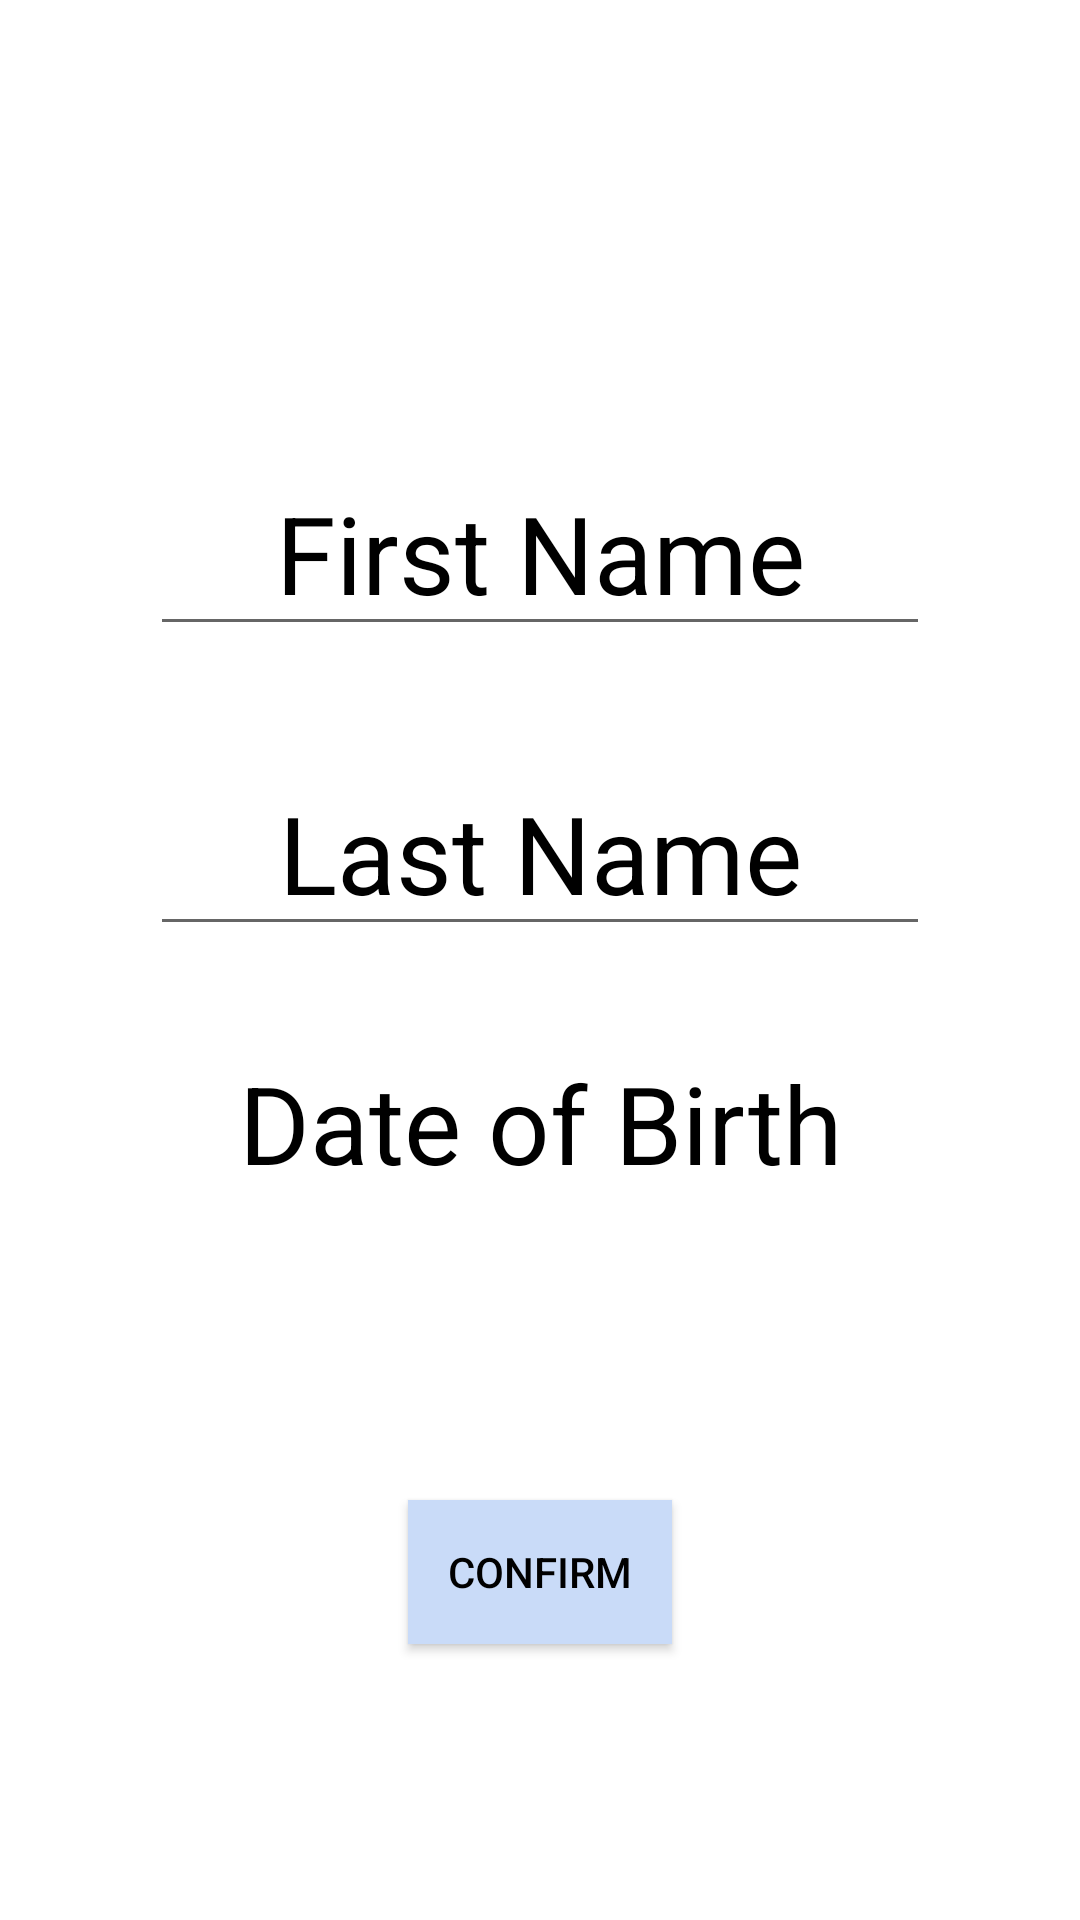

This screen was rendered from an Android layout file. Write that file and the resources it references.
<!-- AndroidManifest.xml: application theme AppTheme -->
<!-- res/layout/activity_start_screen.xml -->
<?xml version="1.0" encoding="utf-8"?>
<androidx.constraintlayout.widget.ConstraintLayout xmlns:android="http://schemas.android.com/apk/res/android"
    xmlns:app="http://schemas.android.com/apk/res-auto"
    xmlns:tools="http://schemas.android.com/tools"
    android:layout_width="match_parent"
    android:layout_height="match_parent"
    android:background="@color/backgroundColor"
    tools:context=".Start_screen">

    <EditText
        android:id="@+id/first_name"
        android:layout_width="0dp"
        android:layout_height="wrap_content"
        android:layout_marginStart="50dp"
        android:layout_marginLeft="50dp"
        android:layout_marginTop="150dp"
        android:layout_marginEnd="50dp"
        android:layout_marginRight="50dp"
        android:gravity="center"
        android:hint="First Name"
        android:inputType="textPersonName"
        android:textColorHint="@color/textColor"
        android:textSize="36sp"
        app:drawableTint="#514B4B"
        app:layout_constraintEnd_toEndOf="parent"
        app:layout_constraintStart_toStartOf="parent"
        app:layout_constraintTop_toTopOf="parent" />

    <EditText
        android:id="@+id/last_name"
        android:layout_width="0dp"
        android:layout_height="wrap_content"
        android:layout_marginStart="50dp"
        android:layout_marginLeft="50dp"
        android:layout_marginTop="250dp"
        android:layout_marginEnd="50dp"
        android:layout_marginRight="50dp"
        android:gravity="center"
        android:hint="Last Name"
        android:inputType="textPersonName"
        android:textColorHint="@color/textColor"
        android:textSize="36sp"
        app:layout_constraintEnd_toEndOf="parent"
        app:layout_constraintStart_toStartOf="parent"
        app:layout_constraintTop_toTopOf="parent" />

    <TextView
        android:id="@+id/date_of_birth"
        android:layout_width="0dp"
        android:layout_height="wrap_content"
        android:layout_marginStart="50dp"
        android:layout_marginLeft="50dp"
        android:layout_marginTop="350dp"
        android:layout_marginEnd="50dp"
        android:layout_marginRight="50dp"
        android:gravity="center"
        android:hint="Date of Birth"
        android:inputType="date"
        android:textColorHint="@color/textColor"
        android:textSize="36sp"
        app:layout_constraintEnd_toEndOf="parent"
        app:layout_constraintStart_toStartOf="parent"
        app:layout_constraintTop_toTopOf="parent" />

    <Button
        android:id="@+id/button_confirm"
        android:layout_width="wrap_content"
        android:layout_height="wrap_content"
        android:layout_marginTop="500dp"
        android:background="@color/buttonColor"
        android:text="Confirm"
        android:textColor="@color/textColor"
        app:layout_constraintEnd_toEndOf="parent"
        app:layout_constraintStart_toStartOf="parent"
        app:layout_constraintTop_toTopOf="parent" />

</androidx.constraintlayout.widget.ConstraintLayout>
<!-- resources referenced by this layout -->
<resources>
  <color name="backgroundColor">#FFFFFF</color>
  <color name="buttonColor">#C9DBF8</color>
  <color name="textColor">#000000</color>
  <style name="AppTheme" parent="Theme.AppCompat.DayNight.DarkActionBar">
          
          <item name="colorPrimary">@color/colorPrimary</item>
          <item name="colorPrimaryDark">@color/colorPrimaryDark</item>
          <item name="colorAccent">@color/colorAccent</item>
          <item name="android:textColorPrimary">@color/textColorPrimary</item>
      </style>
  <color name="colorPrimary">#C9DBF8</color>
  <color name="colorPrimaryDark">#C9DBF8</color>
  <color name="colorAccent">#03DAC5</color>
  <color name="textColorPrimary">#000000</color>
</resources>
